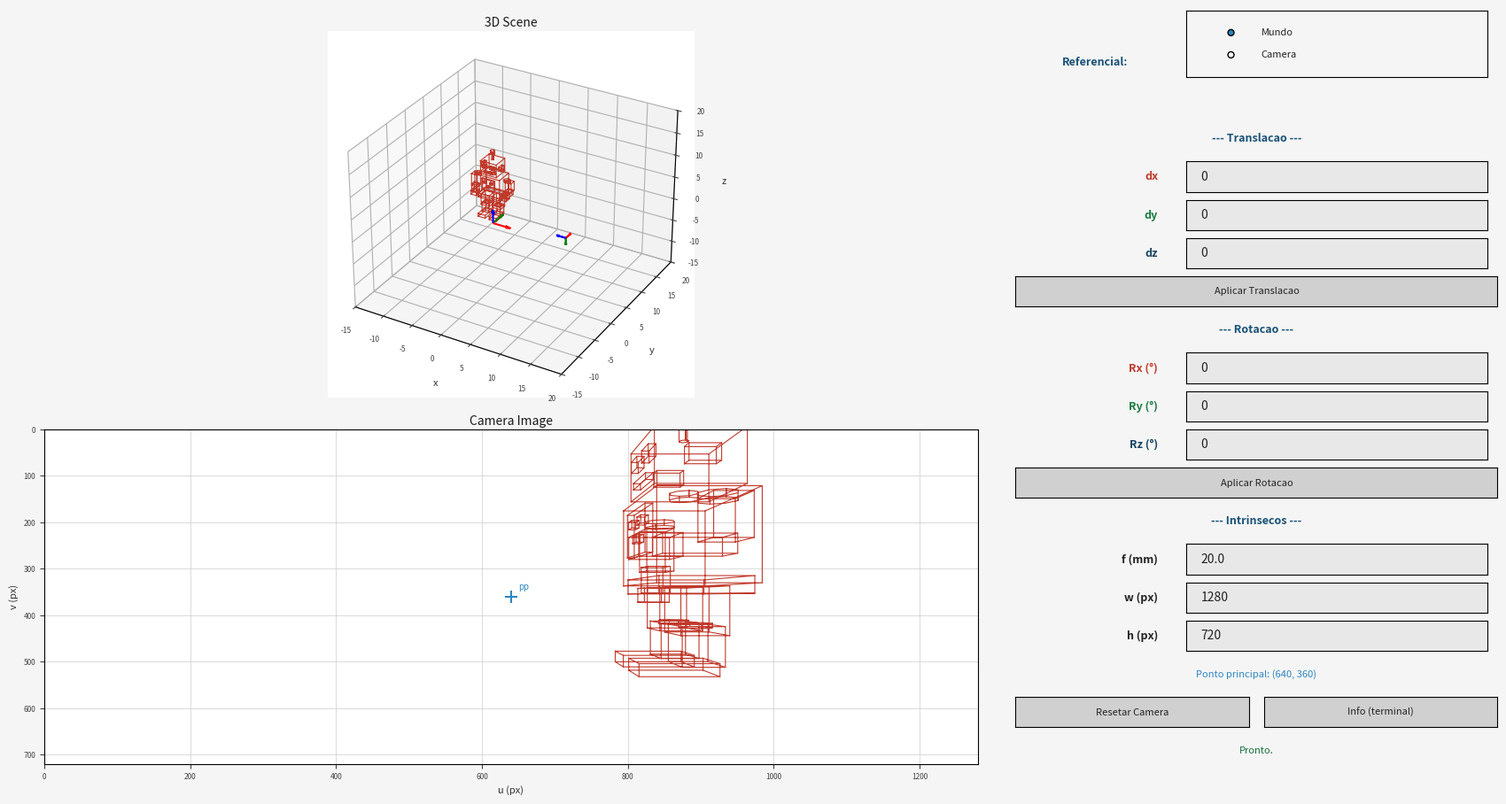

Write Python code to recreate this figure.
import matplotlib.pyplot as plt

from matplotlib.widgets import TextBox, Button, RadioButtons
from mpl_toolkits.mplot3d import Axes3D
import numpy as np
from math import pi, cos, sin

# =============================================================================
# Transformation functions
# =============================================================================

# ---------- translation ----------
def move (dx,dy,dz):
    T = np.eye(4)
    T[0,-1] = dx
    T[1,-1] = dy
    T[2,-1] = dz
    return T

# ---------- rotation ----------
def z_rotation(angle):
    angle = angle*pi/180
    rotation_matrix=np.array([[cos(angle),-sin(angle),0,0],[sin(angle),cos(angle),0,0],[0,0,1,0],[0,0,0,1]])
    return rotation_matrix

def x_rotation(angle):
    angle = angle*pi/180
    rotation_matrix=np.array([[1,0,0,0],[0, cos(angle),-sin(angle),0],[0, sin(angle), cos(angle),0],[0,0,0,1]])
    return rotation_matrix

def y_rotation(angle):
    angle = angle*pi/180
    rotation_matrix=np.array([[cos(angle),0, sin(angle),0],[0,1,0,0],[-sin(angle), 0, cos(angle),0],[0,0,0,1]])
    return rotation_matrix

# ---------- translation in its own frame ----------
def own_move (dx,dy,dz,cam):
    c0 = np.eye(4)
    T = np.eye(4)
    T[0,-1]=dx
    T[1,-1]=dy
    T[2,-1]=dz
    return cam@T@c0

# ---------- rotation in its own frame ----------
def own_z_rotation(angle, cam):
    angle = angle*pi/180
    c0 = np.eye(4)
    rotation_matrix=np.array([[cos(angle),-sin(angle),0,0],[sin(angle),cos(angle),0,0],[0,0,1,0],[0,0,0,1]])
    return cam@rotation_matrix@c0

def own_x_rotation(angle, cam):
    angle = angle*pi/180
    c0 = np.eye(4)
    rotation_matrix=np.array([[1,0,0,0],[0, cos(angle),-sin(angle),0],[0, sin(angle), cos(angle),0],[0,0,0,1]])
    return cam@rotation_matrix@c0

def own_y_rotation(angle, cam):
    angle = angle*pi/180
    c0 = np.eye(4)
    rotation_matrix=np.array([[cos(angle),0, sin(angle),0],[0,1,0,0],[-sin(angle), 0, cos(angle),0],[0,0,0,1]])
    return cam@rotation_matrix@c0

# =============================================================================
# Object: Robot
# =============================================================================

def make_box_lines(cx, cy, cz, dx, dy, dz):
    x0,x1 = cx-dx,cx+dx; y0,y1 = cy-dy,cy+dy; z0,z1 = cz-dz,cz+dz
    nan = [float('nan')]*3
    pts = [
        [x0,y0,z0],[x1,y0,z0],[x1,y1,z0],[x0,y1,z0],[x0,y0,z0], nan,
        [x0,y0,z1],[x1,y0,z1],[x1,y1,z1],[x0,y1,z1],[x0,y0,z1], nan,
        [x0,y0,z0],[x0,y0,z1], nan, [x1,y0,z0],[x1,y0,z1], nan,
        [x1,y1,z0],[x1,y1,z1], nan, [x0,y1,z0],[x0,y1,z1], nan,
    ]
    return np.array(pts).T

def make_cylinder_lines(cx, cy, cz_bot, cz_top, radius, segments=8):
    angles = np.linspace(0, 2*np.pi, segments+1)
    nan = [float('nan')]*3
    pts = []
    for a in angles: pts.append([cx+radius*cos(a), cy+radius*sin(a), cz_bot])
    pts.append(nan)
    for a in angles: pts.append([cx+radius*cos(a), cy+radius*sin(a), cz_top])
    pts.append(nan)
    for a in angles[::2]:
        pts.append([cx+radius*cos(a), cy+radius*sin(a), cz_bot])
        pts.append([cx+radius*cos(a), cy+radius*sin(a), cz_top])
        pts.append(nan)
    return np.array(pts).T

def concatenate_parts(*parts):
    nan_sep = np.full((3,1), np.nan)
    return np.hstack([p for part in parts for p in (part, nan_sep)])

def build_robot(scale=3.5):
    B  = make_box_lines
    CZ = make_cylinder_lines
    xyz = concatenate_parts(
        CZ( 0,    0,    4.10,4.50,0.04,6),
        CZ( 0,    0,    4.48,4.65,0.10,8),
        B( 0,    0,    3.70,0.38,0.35,0.40),
        B(-0.18,-0.34, 3.82,0.10,0.03,0.09),
        B( 0.18,-0.34, 3.82,0.10,0.03,0.09),
        B( 0,   -0.34, 3.48,0.20,0.03,0.05),
        B(-0.42, 0,    3.70,0.05,0.12,0.12),
        B( 0.42, 0,    3.70,0.05,0.12,0.12),
        CZ( 0,   0,    3.20,3.30,0.12,8),    
        B( 0,    0,    2.55,0.55,0.38,0.65), 
        B( 0,   -0.37, 2.70,0.30,0.03,0.35), 
        B(-0.15,-0.38, 2.85,0.06,0.03,0.06), 
        B( 0.15,-0.38, 2.85,0.06,0.03,0.06), 
        B( 0,   -0.38, 2.60,0.06,0.03,0.06), 
        CZ(-0.70,0,    2.95,3.05,0.14,8),    
        CZ( 0.70,0,    2.95,3.05,0.14,8),    
        B(-0.82, 0,    2.55,0.14,0.13,0.38), 
        B(-0.85, 0,    2.02,0.12,0.11,0.24), 
        B(-0.86,-0.02, 1.74,0.13,0.12,0.13), 
        B( 0.82, 0,    2.70,0.14,0.13,0.28), 
        B( 0.85,-0.22, 2.35,0.12,0.24,0.12), 
        B( 0.86,-0.48, 2.33,0.14,0.14,0.14), 
        B( 0,    0,    1.88,0.50,0.35,0.12), 
        B(-0.27, 0,    1.52,0.20,0.18,0.34), 
        B(-0.27, 0,    1.02,0.17,0.16,0.28), 
        B(-0.27,-0.18, 0.70,0.17,0.30,0.09), 
        B( 0.27, 0,    1.52,0.20,0.18,0.34), 
        B( 0.27, 0,    1.02,0.17,0.16,0.28), 
        B( 0.27,-0.18, 0.70,0.17,0.30,0.09), 
        CZ(-0.27,0,    1.27,1.33,0.13,8),    
        CZ( 0.27,0,    1.27,1.33,0.13,8),    
    ) * scale
    hom = np.where(np.isnan(xyz[0,:]), np.nan, 1.0)
    return np.vstack([xyz, hom])

# =============================================================================
# Perspective Projection
# =============================================================================

def perspective_projection(cam, obj, K):
    Proj  = np.array([[1,0,0,0],[0,1,0,0],[0,0,1,0]])
    G     = np.linalg.inv(cam)
    Mproj = K @ Proj @ G
    valid = ~np.isnan(obj[0,:])
    ping  = np.full((3, obj.shape[1]), np.nan)
    ping[:,valid] = Mproj @ obj[:,valid]
    p_img = np.full_like(ping, np.nan)
    nz = valid & (np.abs(ping[2,:]) > 1e-6)
    p_img[:,nz] = ping[:,nz] / ping[2,nz]
    return p_img

def draw_arrows(point, base, axis, length=1.5):
    axis.quiver(point[0],point[1],point[2],base[0,0],base[1,0],base[2,0],color='red',  pivot='tail',length=length)
    axis.quiver(point[0],point[1],point[2],base[0,1],base[1,1],base[2,1],color='green',pivot='tail',length=length)
    axis.quiver(point[0],point[1],point[2],base[0,2],base[1,2],base[2,2],color='blue', pivot='tail',length=length)

# =============================================================================
# General Application
# =============================================================================

class CameraApp:

    # ---------- estado inicial ----------
    def __init__(self):
        np.set_printoptions(precision=3, suppress=True)

        # frames — np.eye(4): cols = [X, Y, Z, origem]
        self.world = np.eye(4)

        # posição inicial da câmera (mesma do código original)
        cam = np.eye(4)
        cam = own_move(15, -5, 6, cam)
        cam = own_z_rotation(90, cam)
        cam = own_x_rotation(-90, cam)
        self.cam_initial = cam.copy()
        self.cam = cam.copy()

        # objeto
        self.obj = build_robot(scale=3.5)

        # intrínsecos iniciais
        self.f       = 20.0
        self.w_cco   = 36.0
        self.h_cco   = 24.0
        self.w_px    = 1280
        self.h_px    = 720
        self.skew    = 0.0
        self.K       = self._make_K()

        # referencial ativo
        self.ref = 'world'   # 'world' ou 'camera'

        self._build_ui()
        self._refresh()
        plt.show()

    # ---------- matriz K ----------
    def _make_K(self):
        sx = self.w_px / self.w_cco
        sy = self.h_px / self.h_cco
        ox = self.w_px / 2.0   # ponto principal: centro da imagem
        oy = self.h_px / 2.0
        return np.array([[self.f*sx, self.skew, ox],
                         [0,         self.f*sy, oy],
                         [0,         0,         1 ]])

    # ---------- construção da janela ----------
    def _build_ui(self):
        self.fig = plt.figure(figsize=(17, 9))
        self.fig.patch.set_facecolor('#f5f5f5')

        # ── Plots: 3D (cima-esquerda) e Imagem (baixo-esquerda) ──
        # [left, bottom, width, height] em fração da figura
        self.ax3d  = self.fig.add_axes([0.02, 0.50, 0.62, 0.46], projection='3d')
        self.ax_img = self.fig.add_axes([0.02, 0.04, 0.62, 0.42])
        self.ax3d.set_facecolor('#ffffff')
        self.ax_img.set_facecolor('#ffffff')

        # ── Painel direito: posicionamento absoluto ──
        # Coluna esquerda do painel: x=0.67, largura=0.10
        # Coluna direita (campos): x=0.78, largura=0.20
        # Cada linha tem altura h=0.040, espaçamento gap=0.008

        fc  = '#e8e8e8'   # fundo campos
        tc  = '#222222'   # texto geral
        lc  = '#1a5276'   # azul labels seção
        btn = '#d0d0d0'   # fundo botões
        hover = '#aaaaaa'

        PX = 0.665   # início painel (x)
        PW = 0.320   # largura total do painel
        LW = 0.105   # largura coluna label
        FW = 0.200   # largura coluna campo/textbox
        BH = 0.038   # altura de cada linha
        GAP= 0.010   # espaço vertical entre linhas

        # y começa no topo e vai descendo
        def row_y(i):
            return 0.95 - i * (BH + GAP)

        def add_label(i, text, color=tc, fontsize=9, bold=False, fullwidth=False):
            w = PW if fullwidth else LW
            ax = self.fig.add_axes([PX, row_y(i), w, BH])
            ax.set_facecolor('#f5f5f5'); ax.axis('off')
            fw = 'bold' if bold else 'normal'
            ax.text(0.5, 0.5, text, ha='center', va='center',
                    color=color, fontsize=fontsize, fontweight=fw,
                    transform=ax.transAxes)

        def add_field_label(i, text, color=tc):
            ax = self.fig.add_axes([PX, row_y(i), LW, BH])
            ax.set_facecolor('#f5f5f5'); ax.axis('off')
            ax.text(0.9, 0.5, text, ha='right', va='center',
                    color=color, fontsize=9, fontweight='bold',
                    transform=ax.transAxes)

        def add_textbox(i, initial='0'):
            ax = self.fig.add_axes([PX + LW + 0.008, row_y(i), FW, BH])
            tb = TextBox(ax, '', initial=initial,
                         color=fc, hovercolor='#d0d0d0', label_pad=0.0)
            tb.label.set_color(tc)
            tb.text_disp.set_color(tc)
            return tb

        def add_button(i, text, x=PX, w=PW):
            ax = self.fig.add_axes([x, row_y(i), w, BH])
            b  = Button(ax, text, color=btn, hovercolor=hover)
            b.label.set_color(tc); b.label.set_fontsize(8)
            return b

        def add_radio(i, labels):
            ax = self.fig.add_axes([PX + LW + 0.008, row_y(i), FW, BH * 2.2])
            ax.set_facecolor('#f5f5f5')
            rb = RadioButtons(ax, labels, activecolor='#2e86c1')
            for l in rb.labels:
                l.set_color(tc); l.set_fontsize(8)
            return rb

        # ── Linha 0: Título ──
        add_label(0, '  Controles da Camera', color='#1a3a5c',
                  fontsize=10, bold=True, fullwidth=True)

        # ── Linha 1-2: Referencial (radio ocupa 2 linhas de altura) ──
        add_label(1, 'Referencial:', color=lc, bold=True, fullwidth=False)
        self.radio_ref = add_radio(1, ('Mundo', 'Camera'))

        # ── Linha 3: separador Translação ──
        add_label(3, '--- Translacao ---', color=lc, bold=True, fullwidth=True)

        # ── Linhas 4-6: dx dy dz ──
        add_field_label(4, 'dx', color='#c0392b')
        self.tb_dx = add_textbox(4, '0')
        add_field_label(5, 'dy', color='#1a7a40')
        self.tb_dy = add_textbox(5, '0')
        add_field_label(6, 'dz', color='#154360')
        self.tb_dz = add_textbox(6, '0')

        # ── Linha 7: botão translação ──
        self.btn_translate = add_button(7, 'Aplicar Translacao')

        # ── Linha 8: separador Rotação ──
        add_label(8, '--- Rotacao ---', color=lc, bold=True, fullwidth=True)

        # ── Linhas 9-11: Rx Ry Rz ──
        add_field_label(9,  'Rx (°)', color='#c0392b')
        self.tb_rx = add_textbox(9,  '0')
        add_field_label(10, 'Ry (°)', color='#1a7a40')
        self.tb_ry = add_textbox(10, '0')
        add_field_label(11, 'Rz (°)', color='#154360')
        self.tb_rz = add_textbox(11, '0')

        # ── Linha 12: botão rotação ──
        self.btn_rotate = add_button(12, 'Aplicar Rotacao')

        # ── Linha 13: separador Intrínsecos ──
        add_label(13, '--- Intrinsecos ---', color=lc, bold=True, fullwidth=True)

        # ── Linhas 14-16: f, w_px, h_px ──
        add_field_label(14, 'f (mm)', color=tc)
        self.tb_f   = add_textbox(14, str(self.f))
        add_field_label(15, 'w (px)', color=tc)
        self.tb_wpx = add_textbox(15, str(self.w_px))
        add_field_label(16, 'h (px)', color=tc)
        self.tb_hpx = add_textbox(16, str(self.h_px))

        # ── Linha 17: info ponto principal (só texto) ──
        ox, oy = self.w_px/2, self.h_px/2
        ax_pp = self.fig.add_axes([PX, row_y(17), PW, BH])
        ax_pp.set_facecolor('#f5f5f5'); ax_pp.axis('off')
        self.txt_pp = ax_pp.text(0.5, 0.5,
            f'Ponto principal: ({ox:.0f}, {oy:.0f})',
            ha='center', va='center', color='#2e86c1',
            fontsize=8, transform=ax_pp.transAxes)

        # ── Linha 18: Reset e Info lado a lado ──
        self.btn_reset = add_button(18, 'Resetar Camera',
                                    x=PX,          w=PW/2 - 0.005)
        self.btn_info  = add_button(18, 'Info (terminal)',
                                    x=PX+PW/2+0.005, w=PW/2 - 0.005)

        # ── Linha 19: status ──
        ax_st = self.fig.add_axes([PX, row_y(19), PW, BH])
        ax_st.set_facecolor('#eaf4fb'); ax_st.axis('off')
        self.txt_status = ax_st.text(
            0.5, 0.5, 'Pronto.', ha='center', va='center',
            color='#196f3d', fontsize=8, transform=ax_st.transAxes)

        # ── Conectar callbacks ──
        self.btn_translate.on_clicked(self._apply_translation)
        self.btn_rotate.on_clicked(self._apply_rotation)
        self.btn_reset.on_clicked(self._reset)
        self.btn_info.on_clicked(self._show_info)
        self.radio_ref.on_clicked(self._set_ref)
        self.tb_f.on_submit(self._apply_intrinsics)
        self.tb_wpx.on_submit(self._apply_intrinsics)
        self.tb_hpx.on_submit(self._apply_intrinsics)

    # ---------- callbacks ----------

    def _set_ref(self, label):
        self.ref = 'world' if label == 'Mundo' else 'camera'
        self._status(f'Referencial: {label}')

    def _read(self, tb, default=0.0):
        try:    return float(tb.text)
        except: return default

    def _apply_translation(self, _=None):
        dx = self._read(self.tb_dx)
        dy = self._read(self.tb_dy)
        dz = self._read(self.tb_dz)
        if self.ref == 'camera':
            self.cam = own_move(dx, dy, dz, self.cam)
        else:
            self.cam = move(dx, dy, dz) @ self.cam
        self._status(f'Translação ({dx:.2f}, {dy:.2f}, {dz:.2f}) [{self.ref}]')
        self._refresh()

    def _apply_rotation(self, _=None):
        rx = self._read(self.tb_rx)
        ry = self._read(self.tb_ry)
        rz = self._read(self.tb_rz)
        if self.ref == 'camera':
            if rx: self.cam = own_x_rotation(rx, self.cam)
            if ry: self.cam = own_y_rotation(ry, self.cam)
            if rz: self.cam = own_z_rotation(rz, self.cam)
        else:
            if rx: self.cam = x_rotation(rx) @ self.cam
            if ry: self.cam = y_rotation(ry) @ self.cam
            if rz: self.cam = z_rotation(rz) @ self.cam
        self._status(f'Rotação Rx={rx:.1f}° Ry={ry:.1f}° Rz={rz:.1f}° [{self.ref}]')
        self._refresh()

    def _apply_intrinsics(self, _=None):
        try:
            self.f    = float(self.tb_f.text)
            self.w_px = int(float(self.tb_wpx.text))
            self.h_px = int(float(self.tb_hpx.text))
            self.K    = self._make_K()
            ox, oy    = self.w_px/2, self.h_px/2
            self.txt_pp.set_text(f'Ponto principal: ({ox:.0f}, {oy:.0f})')
            self._status(f'K atualizado. pp=({ox:.0f},{oy:.0f})')
            self._refresh()
        except Exception as e:
            self._status(f'Erro: {e}')

    def _reset(self, _=None):
        self.cam = self.cam_initial.copy()
        self._status('Câmera resetada.')
        self._refresh()

    def _show_info(self, _=None):
        G = np.linalg.inv(self.cam)
        print('\n=== Estado atual ===')
        print(f'Referencial ativo : {self.ref}')
        print(f'Câmera (cam):\n{self.cam}')
        print(f'Extrínseca G=inv(cam):\n{G}')
        print(f'Intrínsecos: f={self.f}mm, img={self.w_px}x{self.h_px}px')
        print(f'K:\n{self.K}')
        self._status('Info impressa no terminal.')

    def _status(self, msg):
        self.txt_status.set_text(msg)
        self.fig.canvas.draw_idle()

    # ---------- redesenho ----------

    def _refresh(self):
        self._draw_3d()
        self._draw_image()
        self.fig.canvas.draw_idle()

    def _draw_3d(self):
        ax = self.ax3d
        ax.cla()
        ax.set_facecolor('#ffffff')
        lim = [-15, 20]
        ax.set_xlim(lim); ax.set_xlabel('x', color='#333333', fontsize=8)
        ax.set_ylim(lim); ax.set_ylabel('y', color='#333333', fontsize=8)
        ax.set_zlim(lim); ax.set_zlabel('z', color='#333333', fontsize=8)
        ax.set_title('3D Scene', color='#1a1a1a', fontsize=10, pad=4)
        ax.tick_params(colors='#444444', labelsize=6)

        # objeto
        ax.plot3D(self.obj[0,:], self.obj[1,:], self.obj[2,:], '#c0392b', linewidth=0.8)

        # frames
        draw_arrows(self.world[:,-1],       self.world[:,0:3],       ax, 3.0)
        draw_arrows(self.cam_initial[:,-1], self.cam_initial[:,0:3], ax, 1.5)
        draw_arrows(self.cam[:,-1],         self.cam[:,0:3],         ax, 1.5)

    def _draw_image(self):
        ax = self.ax_img
        ax.cla()
        ax.set_facecolor('#ffffff')
        ax.set_title('Camera Image', color='#1a1a1a', fontsize=10, pad=4)
        ax.set_xlim([0, self.w_px])
        ax.set_ylim([self.h_px, 0])   # origem no canto superior esquerdo
        ax.set_xlabel('u (px)', color='#333333', fontsize=8)
        ax.set_ylabel('v (px)', color='#333333', fontsize=8)
        ax.tick_params(colors='#444444', labelsize=6)
        ax.grid(True, color='#cccccc', linewidth=0.5)

        p_img = perspective_projection(self.cam, self.obj, self.K)
        ax.plot(p_img[0,:], p_img[1,:], color='#c0392b', linewidth=0.8)

        # ponto principal
        ox, oy = self.w_px/2, self.h_px/2
        ax.plot(ox, oy, '+', color='#2e86c1', markersize=10, markeredgewidth=1.5)
        ax.text(ox+10, oy-15, 'pp', color='#2e86c1', fontsize=7)


# =============================================================================
# Entry point
# =============================================================================

if __name__ == '__main__':
    app = CameraApp()
